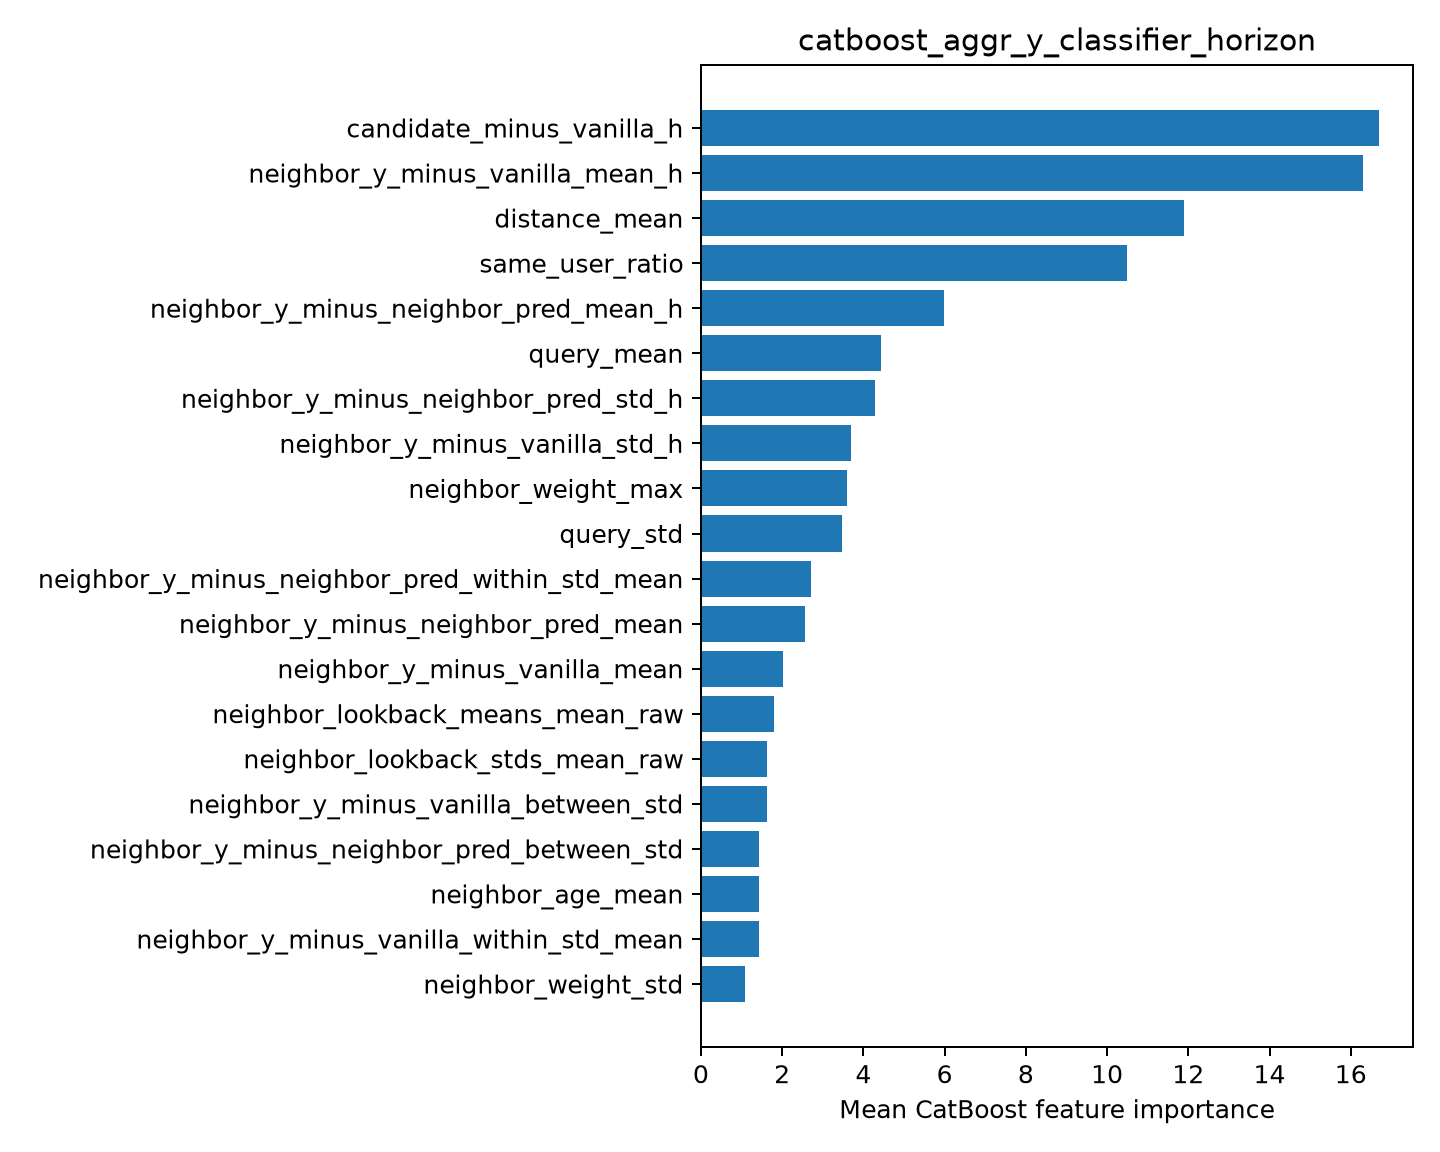

The table this chart was drawn from, first rows:
feature, importance
candidate_minus_vanilla_h, 16.7
neighbor_y_minus_vanilla_mean_h, 16.3
distance_mean, 11.88
same_user_ratio, 10.48
neighbor_y_minus_neighbor_pred_mean_h, 5.986
query_mean, 4.445
neighbor_y_minus_neighbor_pred_std_h, 4.283
neighbor_y_minus_vanilla_std_h, 3.703
neighbor_weight_max, 3.606
query_std, 3.464
neighbor_y_minus_neighbor_pred_within_st…, 2.711
neighbor_y_minus_neighbor_pred_mean, 2.569
neighbor_y_minus_vanilla_mean, 2.021
neighbor_lookback_means_mean_raw, 1.807
neighbor_lookback_stds_mean_raw, 1.632
neighbor_y_minus_vanilla_between_std, 1.626
neighbor_y_minus_neighbor_pred_between_s…, 1.436
neighbor_age_mean, 1.419
neighbor_y_minus_vanilla_within_std_mean, 1.418
neighbor_weight_std, 1.091
